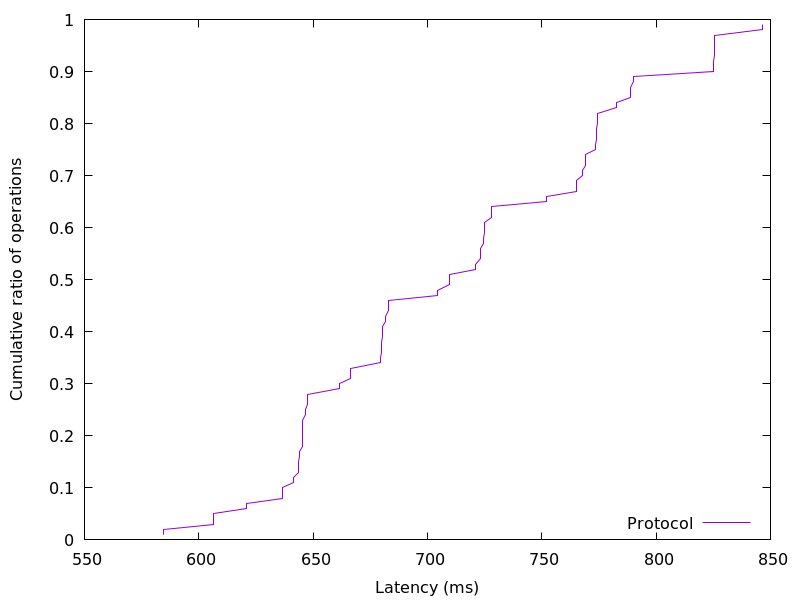

The data file committed next to this chart (first rows):
584.595456, 0.01
584.6, 0.02
606.4, 0.03
606.4, 0.04
606.4, 0.05
620.9, 0.06
620.9, 0.07
636.7, 0.08
636.7, 0.09
636.7, 0.1
641.5, 0.11
641.5, 0.12
643.8, 0.13
643.8, 0.14
643.8, 0.15
644, 0.16
644, 0.17
645.4, 0.18
645.4, 0.19
645.4, 0.2
645.4, 0.21
645.4, 0.22
645.4, 0.23
646.7, 0.24
646.7, 0.25
647.4, 0.26
647.4, 0.27
647.4, 0.28
661.7, 0.29
661.7, 0.3
666.5, 0.31
666.5, 0.32
666.5, 0.33
679.3, 0.34
679.3, 0.35
679.7, 0.36
679.7, 0.37
679.7, 0.38
680.5, 0.39
680.5, 0.4
680.5, 0.41
681.5, 0.42
681.5, 0.43
682.8, 0.44
682.8, 0.45
682.8, 0.46
704.3, 0.47
704.3, 0.48
709.8, 0.49
709.8, 0.5
709.8, 0.51
720.8, 0.52
720.8, 0.53
723.3, 0.54
723.3, 0.55
723.3, 0.56
724.6, 0.57
724.6, 0.58
724.8, 0.59
724.8, 0.6
724.8, 0.61
... 38 more rows
